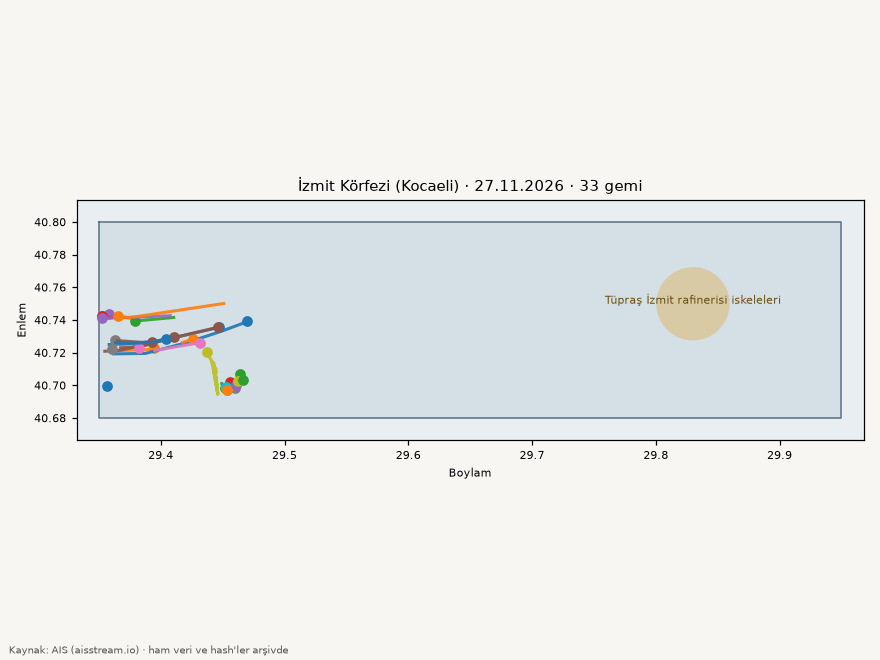

Source data for this figure (header and first rows):
mmsi, imo, ad, tip, giris_utc, cikis_utc, sure_saat, terminal, draft_giris_m, draft_cikis_m, draft_fark_m, beyan_edilen_varis
271044109, 9717577, HAMIDIYE, Yolcu gemisi, 2026-11-26T15:22:13Z, 2026-11-26T22:33:42Z, 7.2, , 2.0, 2.0, 0.0, ESKIHISAR<=>TAVSANLI
636019172, 9407093, CHEM MIA, Tanker, 2026-11-26T15:25:45Z, 2026-11-27T05:37:12Z, 14.2, , 4.7, 4.7, 0.0, TRYAL
271045735, 6524060, DRG 1, Kargo gemisi, 2026-11-26T15:59:48Z, 2026-11-27T04:32:49Z, 12.6, , 4.2, 4.2, 0.0, KARASU PORT
636020511, 9430624, ORUBA, Kargo gemisi, 2026-11-26T16:20:06Z, 2026-11-27T05:26:32Z, 13.1, , 4.4, 4.4, 0.0, 410M BOW TOWED TRYAL
308122000, 9015199, NEDERLAND STREAM, Kargo gemisi, 2026-11-26T16:21:35Z, 2026-11-27T04:13:09Z, 11.9, , 7.0, 7.0, 0.0, ALOHA
271074050, 9924704, TERSAN 1109, Bilinmiyor, 2026-11-26T16:23:28Z, 2026-11-27T05:26:10Z, 13.0, , 5.7, 5.7, 0.0, SEA TRIAL
352846000, 8917417, T-MOON, Kargo gemisi, 2026-11-26T16:44:45Z, 2026-11-27T05:05:43Z, 12.3, , 4.3, 4.3, 0.0, TRYLO
352004132, 9064073, KLNGTP BLACK SEA, Tanker, 2026-11-26T17:20:34Z, 2026-11-27T04:20:32Z, 11.0, , 7.2, 7.2, 0.0, TRYAL
352006086, 9213210, ACQUA STELLA, Bilinmiyor, 2026-11-26T17:41:01Z, 2026-11-27T05:13:01Z, 11.5, , 5.0, 5.0, 0.0, TRYAL
273129040, 9253234, SVIYAGA, Tanker, 2026-11-26T20:32:15Z, 2026-11-27T04:20:03Z, 7.8, , 6.5, 6.5, 0.0, YALOVA
271051937, 9402823, CHEM HERO, Tanker, 2026-11-27T03:06:50Z, 2026-11-27T04:15:45Z, 1.1, , 6.4, 6.4, 0.0, TRYAL
271044109, 9717577, HAMIDIYE, Yolcu gemisi, 2026-11-27T05:30:23Z, 2026-11-27T07:51:23Z, 2.4, , 2.0, 2.0, 0.0, ESKIHISAR<=>TAVSANLI
